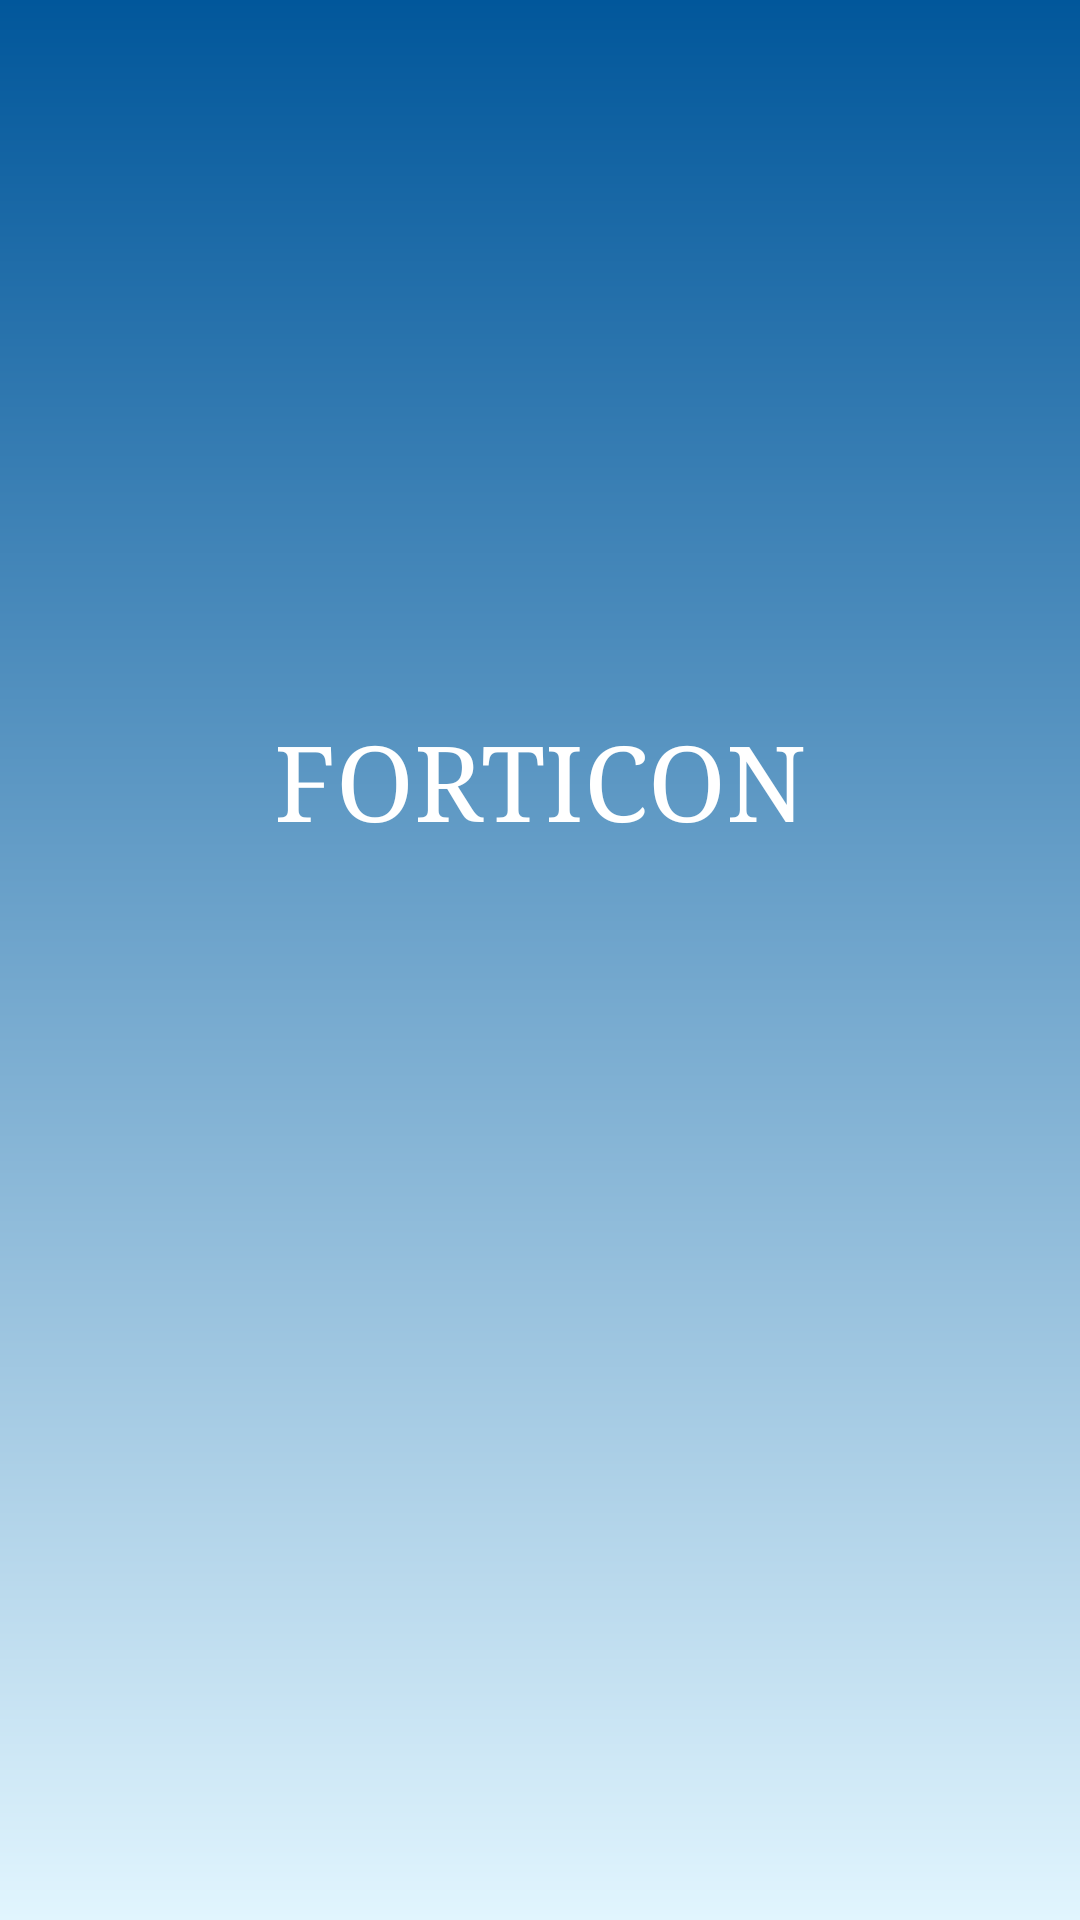

This screen was rendered from an Android layout file. Write that file and the resources it references.
<!-- AndroidManifest.xml: application theme AppTheme -->
<!-- res/layout/activity_splash.xml -->
<?xml version="1.0" encoding="utf-8"?>
<RelativeLayout xmlns:android="http://schemas.android.com/apk/res/android"
    xmlns:tools="http://schemas.android.com/tools"
    android:id="@+id/activity_splash"
    android:layout_width="match_parent"
    android:layout_height="match_parent"
    android:paddingBottom="@dimen/activity_vertical_margin"
    android:paddingLeft="@dimen/activity_horizontal_margin"
    android:paddingRight="@dimen/activity_horizontal_margin"
    android:paddingTop="@dimen/activity_vertical_margin"
    android:background="@drawable/splashgrad"
    tools:context="sodevan.com.forticon.splash">
    <RelativeLayout
        android:layout_width="wrap_content"
        android:layout_height="wrap_content"
        android:paddingBottom="120dp"
        android:layout_centerInParent="true">
    <TextView
        android:layout_width="wrap_content"
        android:layout_height="wrap_content"
        android:text="FORTICON"

        android:textSize="35sp"
        android:textColor="#FFFFFF"
        android:layout_centerHorizontal="true"
        android:typeface="serif" />
       </RelativeLayout>

</RelativeLayout>
<!-- resources referenced by this layout -->
<resources>
  <!-- drawable splashgrad (drawable) -->
  <?xml version="1.0" encoding="utf-8"?>
  <shape xmlns:android="http://schemas.android.com/apk/res/android"
      android:shape="rectangle">
      <gradient
          android:endColor="#E1F5FE"
          android:startColor="#01579B"
          android:angle="-270" />
  </shape>
  <style name="AppTheme" parent="Theme.AppCompat.Light.DarkActionBar">
          
          <item name="colorPrimary">#29B6F6</item>
          <item name="colorPrimaryDark">#01579B</item>
          <item name="colorAccent">#E1F5FE</item>
      </style>
</resources>
